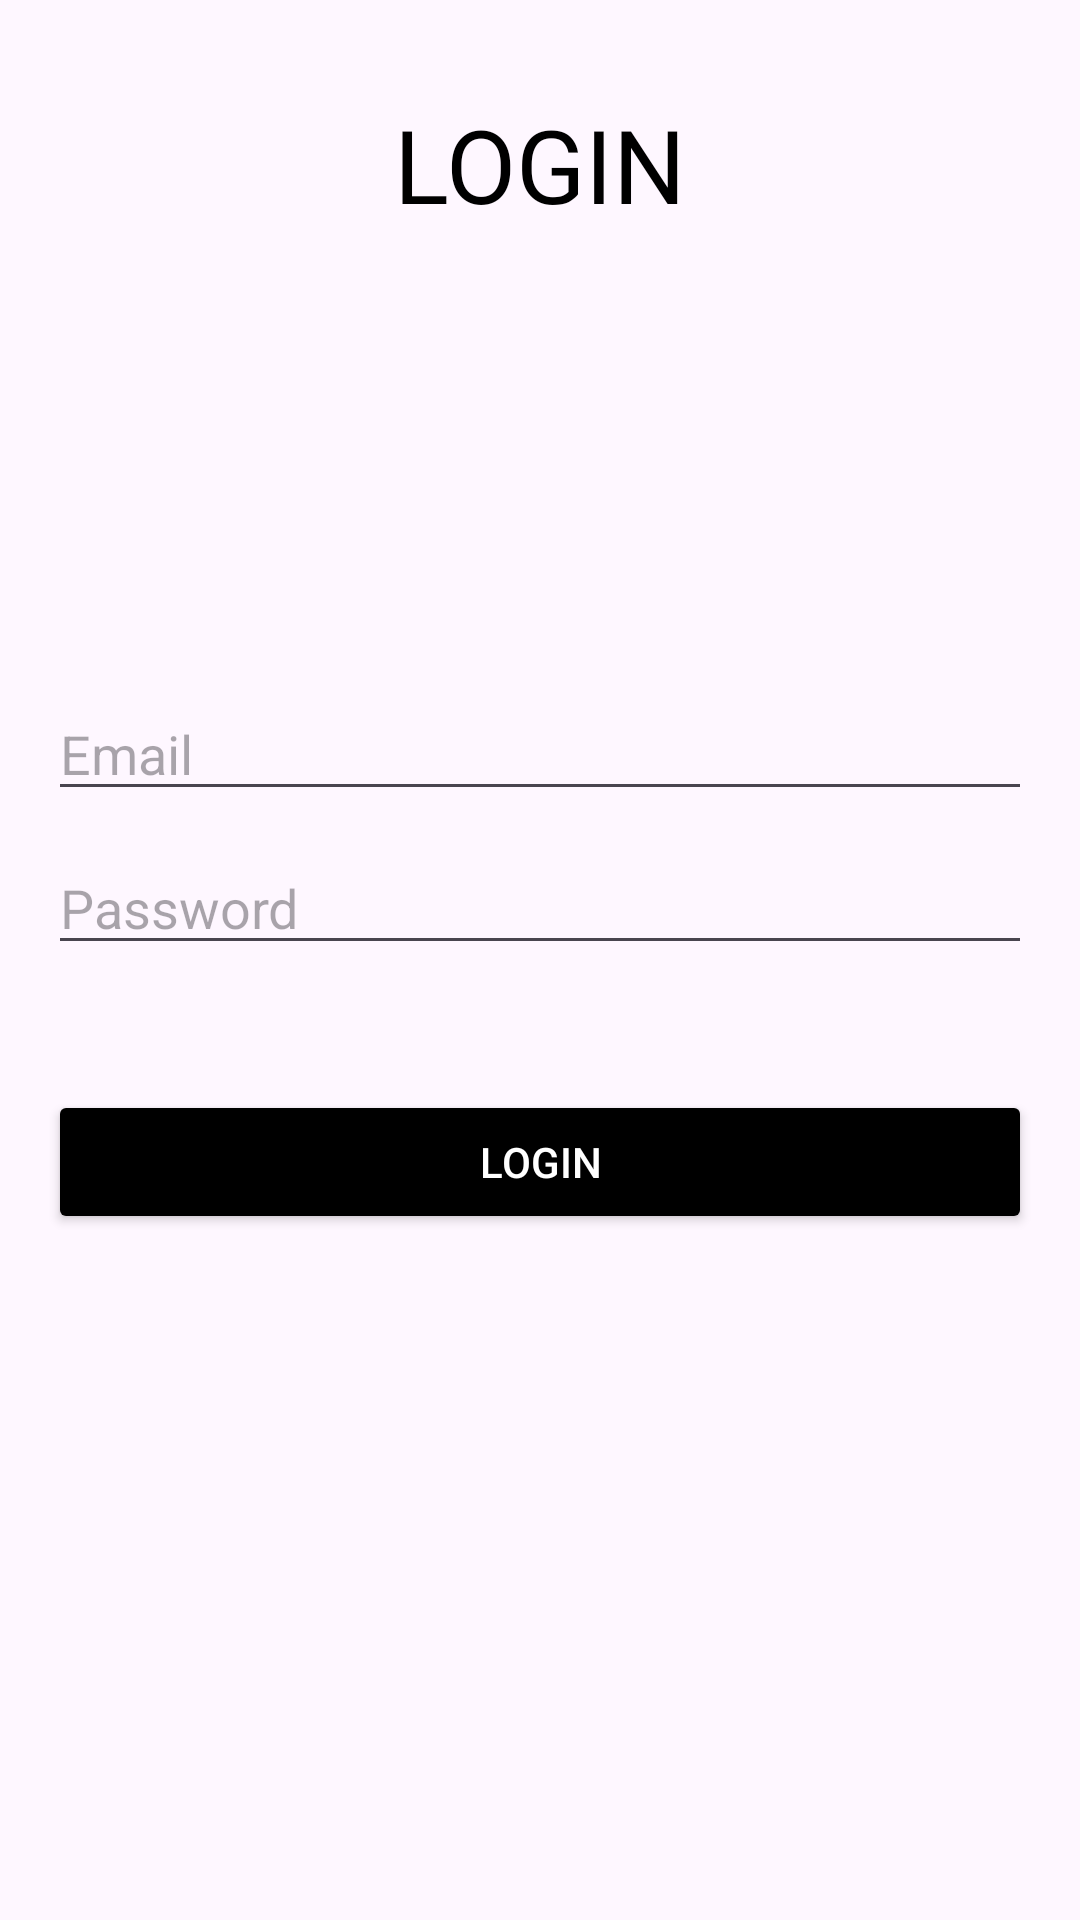

This screen was rendered from an Android layout file. Write that file and the resources it references.
<!-- AndroidManifest.xml: application theme Theme.AdminUsersApp -->
<!-- res/layout/activity_login.xml -->
<?xml version="1.0" encoding="utf-8"?>
<androidx.constraintlayout.widget.ConstraintLayout xmlns:android="http://schemas.android.com/apk/res/android"
    xmlns:app="http://schemas.android.com/apk/res-auto"
    xmlns:tools="http://schemas.android.com/tools"
    android:id="@+id/main"
    android:layout_width="match_parent"
    android:layout_height="match_parent"
    tools:context=".LoginActivity">

    <TextView
        android:id="@+id/logintxt"
        android:layout_width="wrap_content"
        android:layout_height="wrap_content"
        android:layout_marginTop="32dp"
        android:fontFamily="@font/poppins_black"
        android:text="@string/login"
        android:textAllCaps="true"
        android:textColor="@color/black"
        android:textSize="34sp"
        app:layout_constraintEnd_toEndOf="parent"
        app:layout_constraintHorizontal_bias="0.5"
        app:layout_constraintStart_toStartOf="parent"
        app:layout_constraintTop_toTopOf="parent" />

    <LinearLayout
        android:layout_width="0dp"
        android:layout_height="wrap_content"
        android:layout_marginStart="16dp"
        android:layout_marginEnd="16dp"
        android:orientation="vertical"
        app:layout_constraintBottom_toBottomOf="parent"
        app:layout_constraintEnd_toEndOf="parent"
        app:layout_constraintHorizontal_bias="0.5"
        app:layout_constraintStart_toStartOf="parent"
        app:layout_constraintTop_toTopOf="parent"
        app:layout_constraintVertical_bias="0.5">

        <EditText
            android:id="@+id/loginUserEmail"
            android:layout_width="match_parent"
            android:layout_height="wrap_content"
            android:layout_marginTop="5dp"
            android:layout_marginBottom="5dp"
            android:ems="10"
            android:hint="@string/email"
            android:inputType="textEmailAddress" />

        <EditText
            android:id="@+id/LoginUserPassword"
            android:layout_width="match_parent"
            android:layout_height="wrap_content"
            android:layout_marginTop="5dp"
            android:layout_marginBottom="5dp"
            android:ems="10"
            android:hint="@string/password"
            android:inputType="textPassword" />

        <TextView
            android:id="@+id/loginError"
            android:layout_width="match_parent"
            android:layout_height="wrap_content"
            android:layout_marginTop="5dp"
            android:layout_marginBottom="5dp"
            android:fontFamily="@font/poppins_black"
            android:textAlignment="center"
            android:textColor="#F60000"
            android:textSize="16sp"
            tools:text="error" />

        <Button
            android:id="@+id/verifyLoginBtn"
            android:layout_width="match_parent"
            android:layout_height="wrap_content"
            android:layout_marginTop="5dp"
            android:layout_marginBottom="5dp"
            android:backgroundTint="@color/black"
            android:text="@string/login"
            android:textColor="@color/white" />
    </LinearLayout>
</androidx.constraintlayout.widget.ConstraintLayout>
<!-- resources referenced by this layout -->
<resources>
  <string name="email">Email</string>
  <string name="login">Login</string>
  <string name="password">Password</string>
  <style name="Theme.AdminUsersApp" parent="Base.Theme.AdminUsersApp" />
  <style name="Base.Theme.AdminUsersApp" parent="Theme.Material3.DayNight.NoActionBar">
          
          
      </style>
  <!-- not gathered from this repository: default colours our renderer supplied (Android Studio template values) -->
  <color name="black">#FF000000</color>
  <color name="white">#FFFFFFFF</color>
</resources>
